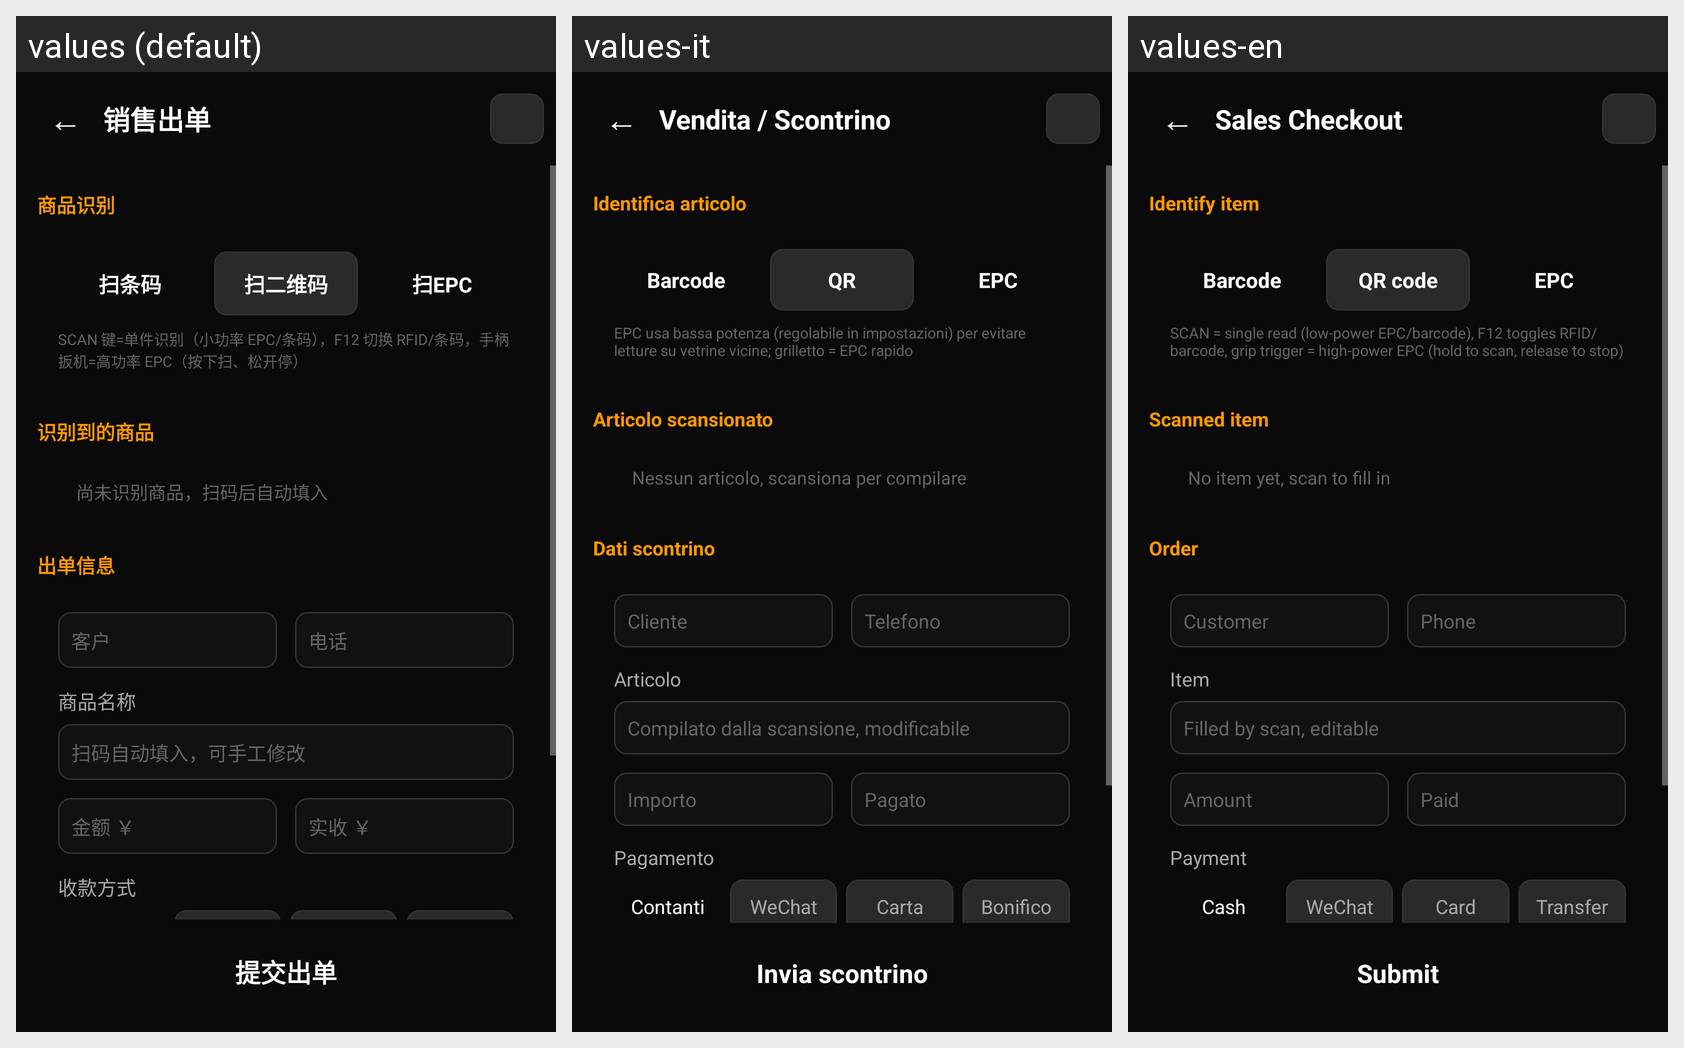

For this localized Android screen grid, give each drawn string resource with its value in every locale shown.
Android screen res/layout/activity_sale.xml rendered under 3 locales, left to right: values (default), values-it, values-en. Device: Nexus 5 (rendered at 1080×1920; each locale shown at half size, 540×960, under a caption strip naming it); theme Theme.Rfid.
Strings drawn on this screen, with the default value and each locale's value (text and hints the layout hard-codes, and strings that could not be matched under every locale, appear in the picture but are not listed):

sale_title
  values: 销售出单
  values-it: Vendita / Scontrino
  values-en: Sales Checkout

sc_scan_title
  values: 商品识别
  values-it: Identifica articolo
  values-en: Identify item

sc_barcode
  values: 扫条码
  values-it: Barcode
  values-en: Barcode

sc_qrcode
  values: 扫二维码
  values-it: QR
  values-en: QR code

sc_epc
  values: 扫EPC
  values-it: EPC
  values-en: EPC

sc_scan_hint
  values: SCAN 键=单件识别（小功率 EPC/条码），F12 切换 RFID/条码，手柄扳机=高功率 EPC（按下扫、松开停）
  values-it: EPC usa bassa potenza (regolabile in impostazioni) per evitare letture su vetrine vicine; grilletto = EPC rapido
  values-en: SCAN = single read (low-power EPC/barcode), F12 toggles RFID/barcode, grip trigger = high-power EPC (hold to scan, release to stop)

sc_group_item
  values: 识别到的商品
  values-it: Articolo scansionato
  values-en: Scanned item

sc_prod_empty
  values: 尚未识别商品，扫码后自动填入
  values-it: Nessun articolo, scansiona per compilare
  values-en: No item yet, scan to fill in

sc_group_bill
  values: 出单信息
  values-it: Dati scontrino
  values-en: Order

sc_customer
  values: 客户
  values-it: Cliente
  values-en: Customer

sc_phone
  values: 电话
  values-it: Telefono
  values-en: Phone

sc_product
  values: 商品名称
  values-it: Articolo
  values-en: Item

sc_product_hint
  values: 扫码自动填入，可手工修改
  values-it: Compilato dalla scansione, modificabile
  values-en: Filled by scan, editable

sc_amount
  values: 金额 ￥
  values-it: Importo
  values-en: Amount

sc_paid
  values: 实收 ￥
  values-it: Pagato
  values-en: Paid

sc_pay
  values: 收款方式
  values-it: Pagamento
  values-en: Payment

sc_submit
  values: 提交出单
  values-it: Invia scontrino
  values-en: Submit
